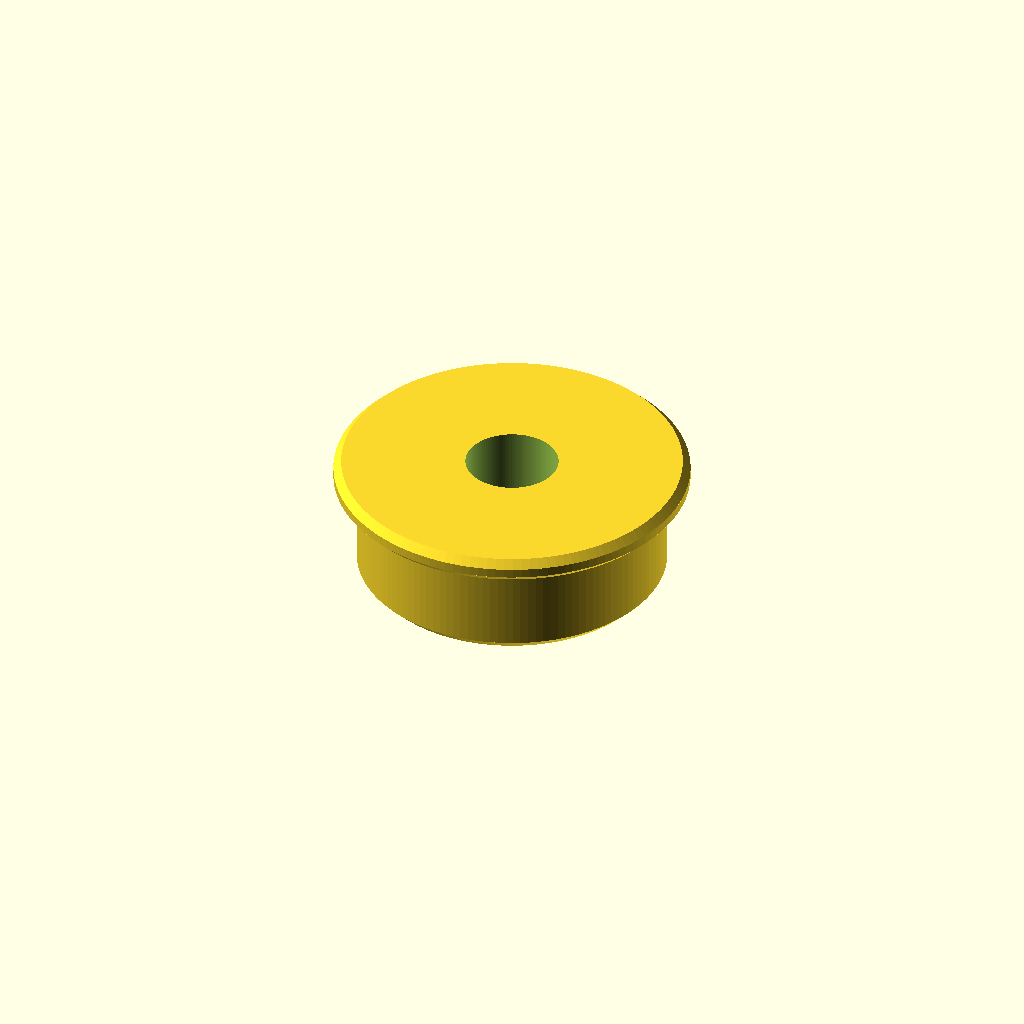
Cell 1 — every parameter at its default value.
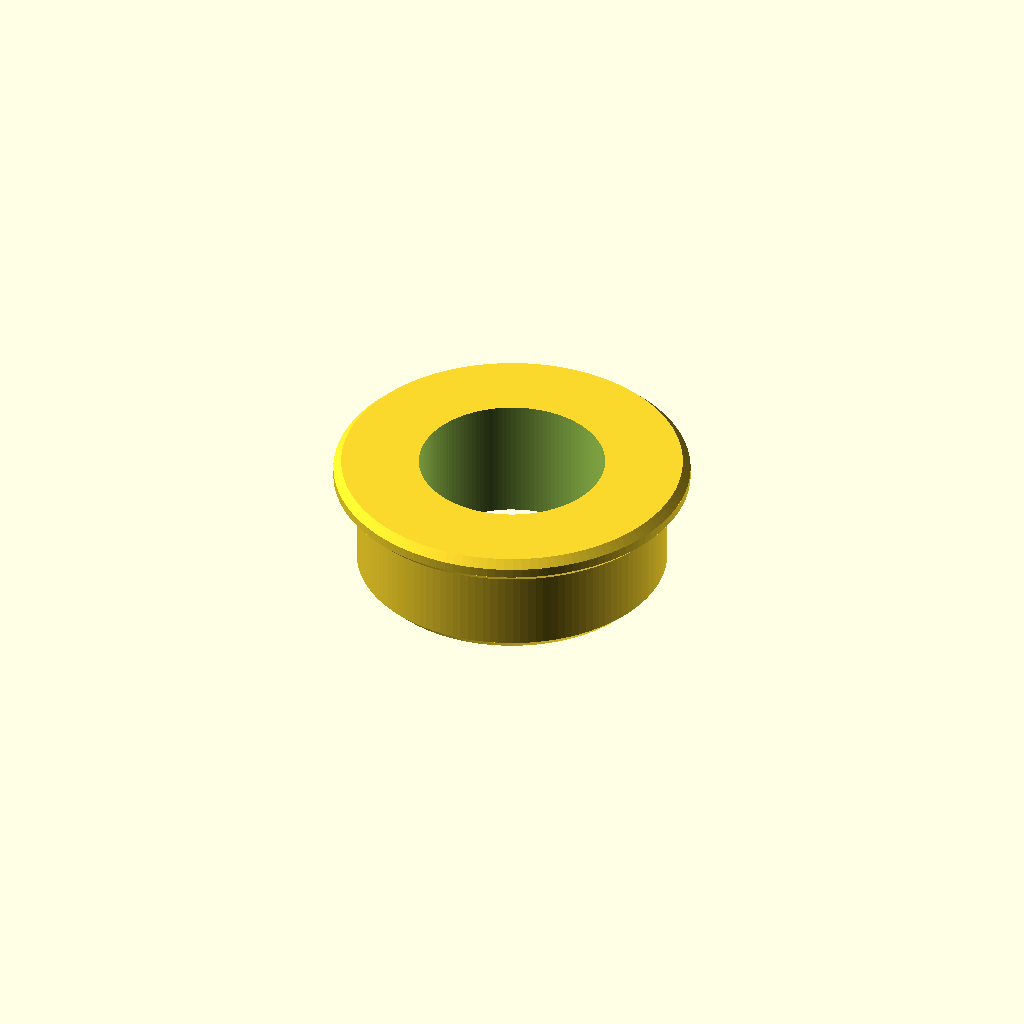
Cell 2: bore_d = 6 (everything else at default).
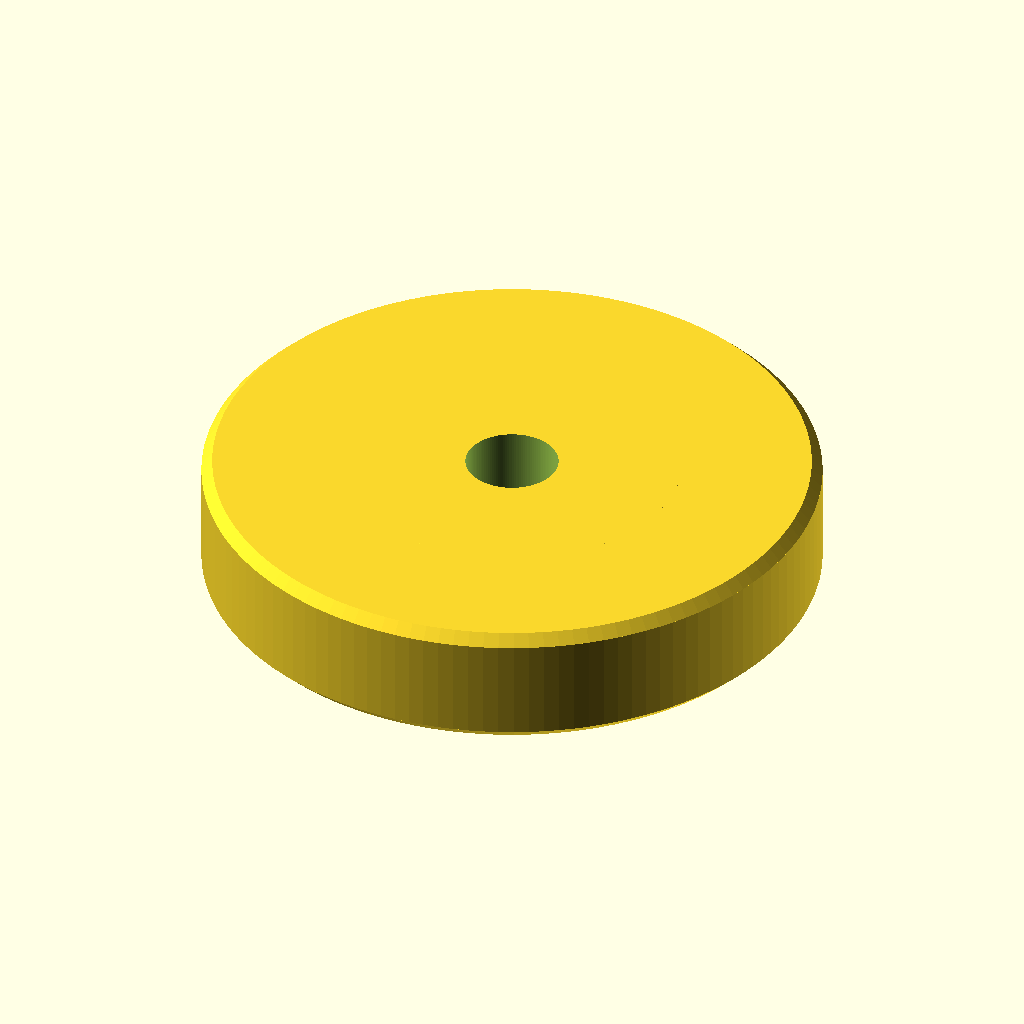
Cell 3 — od_d set to 20, the other parameters unchanged.
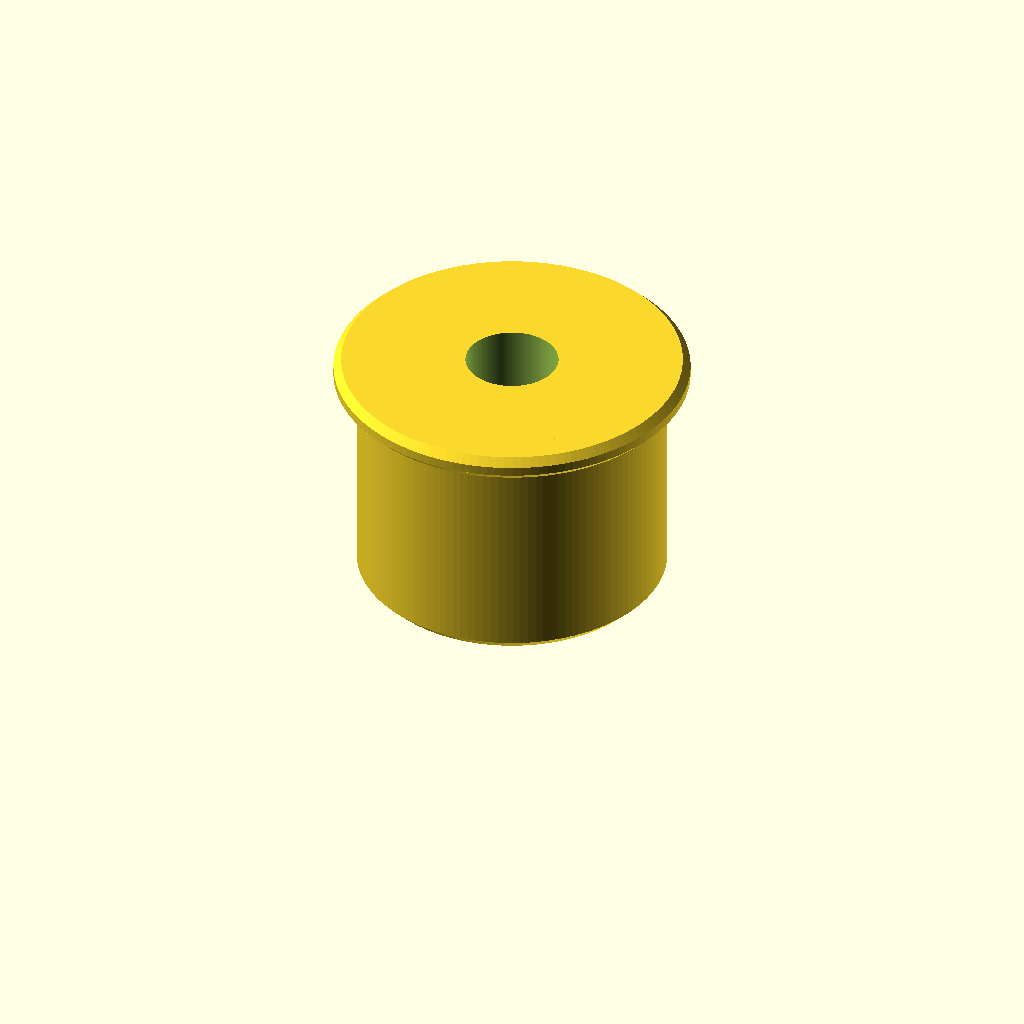
Cell 4: the same model with width = 8.
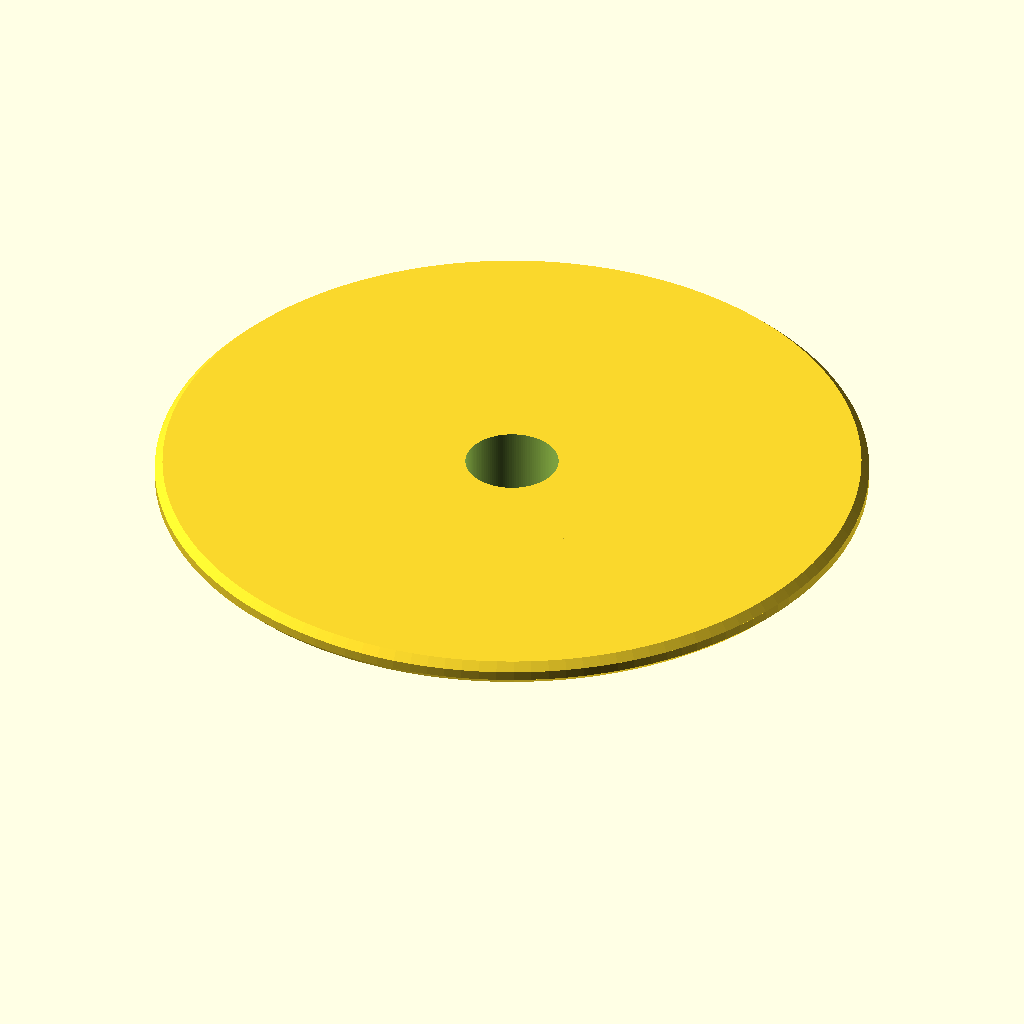
Cell 5: the same model with flange_d = 23.
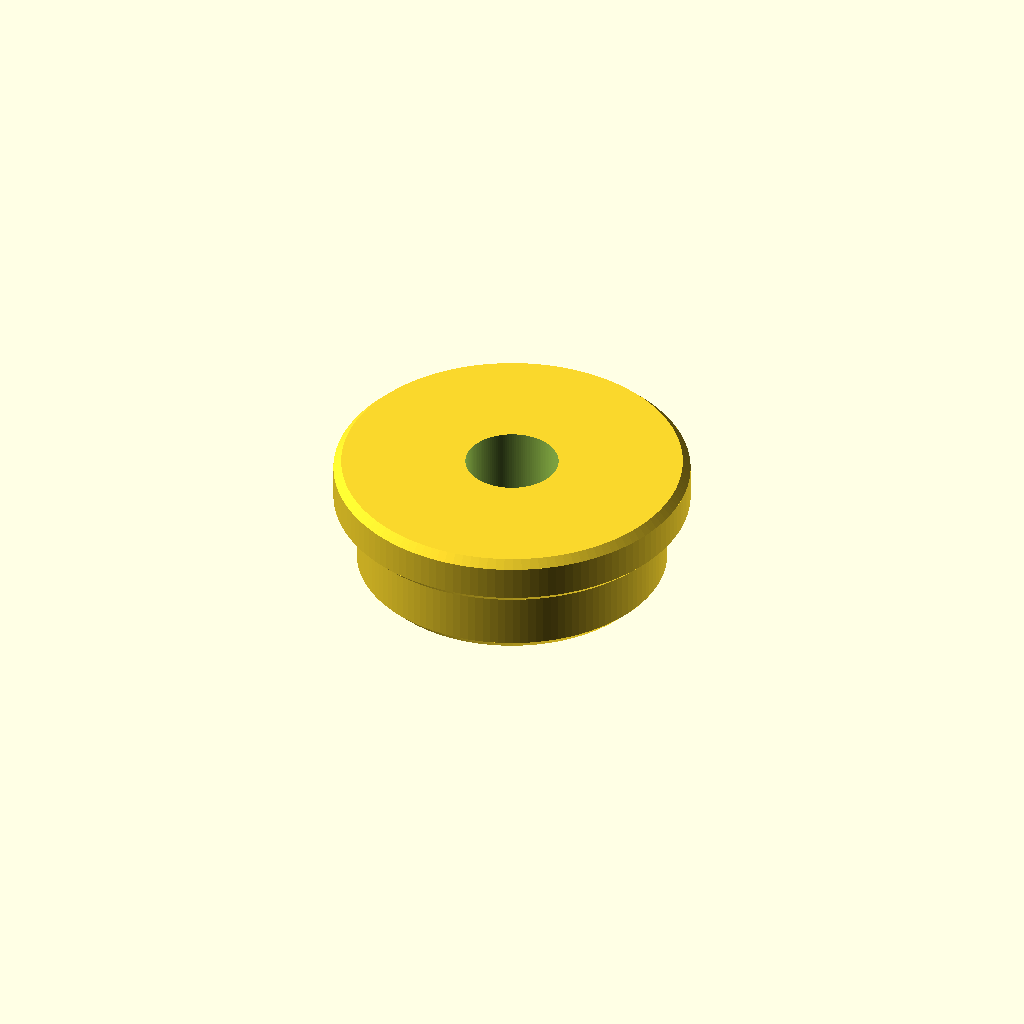
Cell 6: flange_th = 1.6 (everything else at default).
One fixed orthographic camera (rotation 55°, 0°, 25°; colour scheme Cornfield) for every cell.
The OpenSCAD source (additional_study/matched_effort/results/direct_repair/scad/ball_bearing__BBF623.scad):
$fn=128;

bore_d = 3.0;
od_d = 10.0;
width = 4.0;

flange_d = 11.5;
flange_th = 0.8;

ring_chamfer = 0.35;
flange_chamfer = 0.25;

module chamfered_cylinder(d=10, h=4, c=0.3) {
    c2 = min(c, h/2, d/4);
    union() {
        translate([0,0,c2]) cylinder(d=d, h=h-2*c2);
        cylinder(d1=d-2*c2, d2=d, h=c2);
        translate([0,0,h-c2]) cylinder(d1=d, d2=d-2*c2, h=c2);
    }
}

module flanged_bearing() {
    difference() {
        union() {
            chamfered_cylinder(d=od_d, h=width, c=ring_chamfer);
            translate([0,0,width-flange_th])
                chamfered_cylinder(d=flange_d, h=flange_th, c=flange_chamfer);
        }
        translate([0,0,-0.2]) cylinder(d=bore_d, h=width+0.4);
    }
}

flanged_bearing();
Parameter table extracted from the source (name, type, default, range or options):
bore_d: number, default 3
od_d: number, default 10
width: number, default 4
flange_d: number, default 11.5
flange_th: number, default 0.8
ring_chamfer: number, default 0.35
flange_chamfer: number, default 0.25
